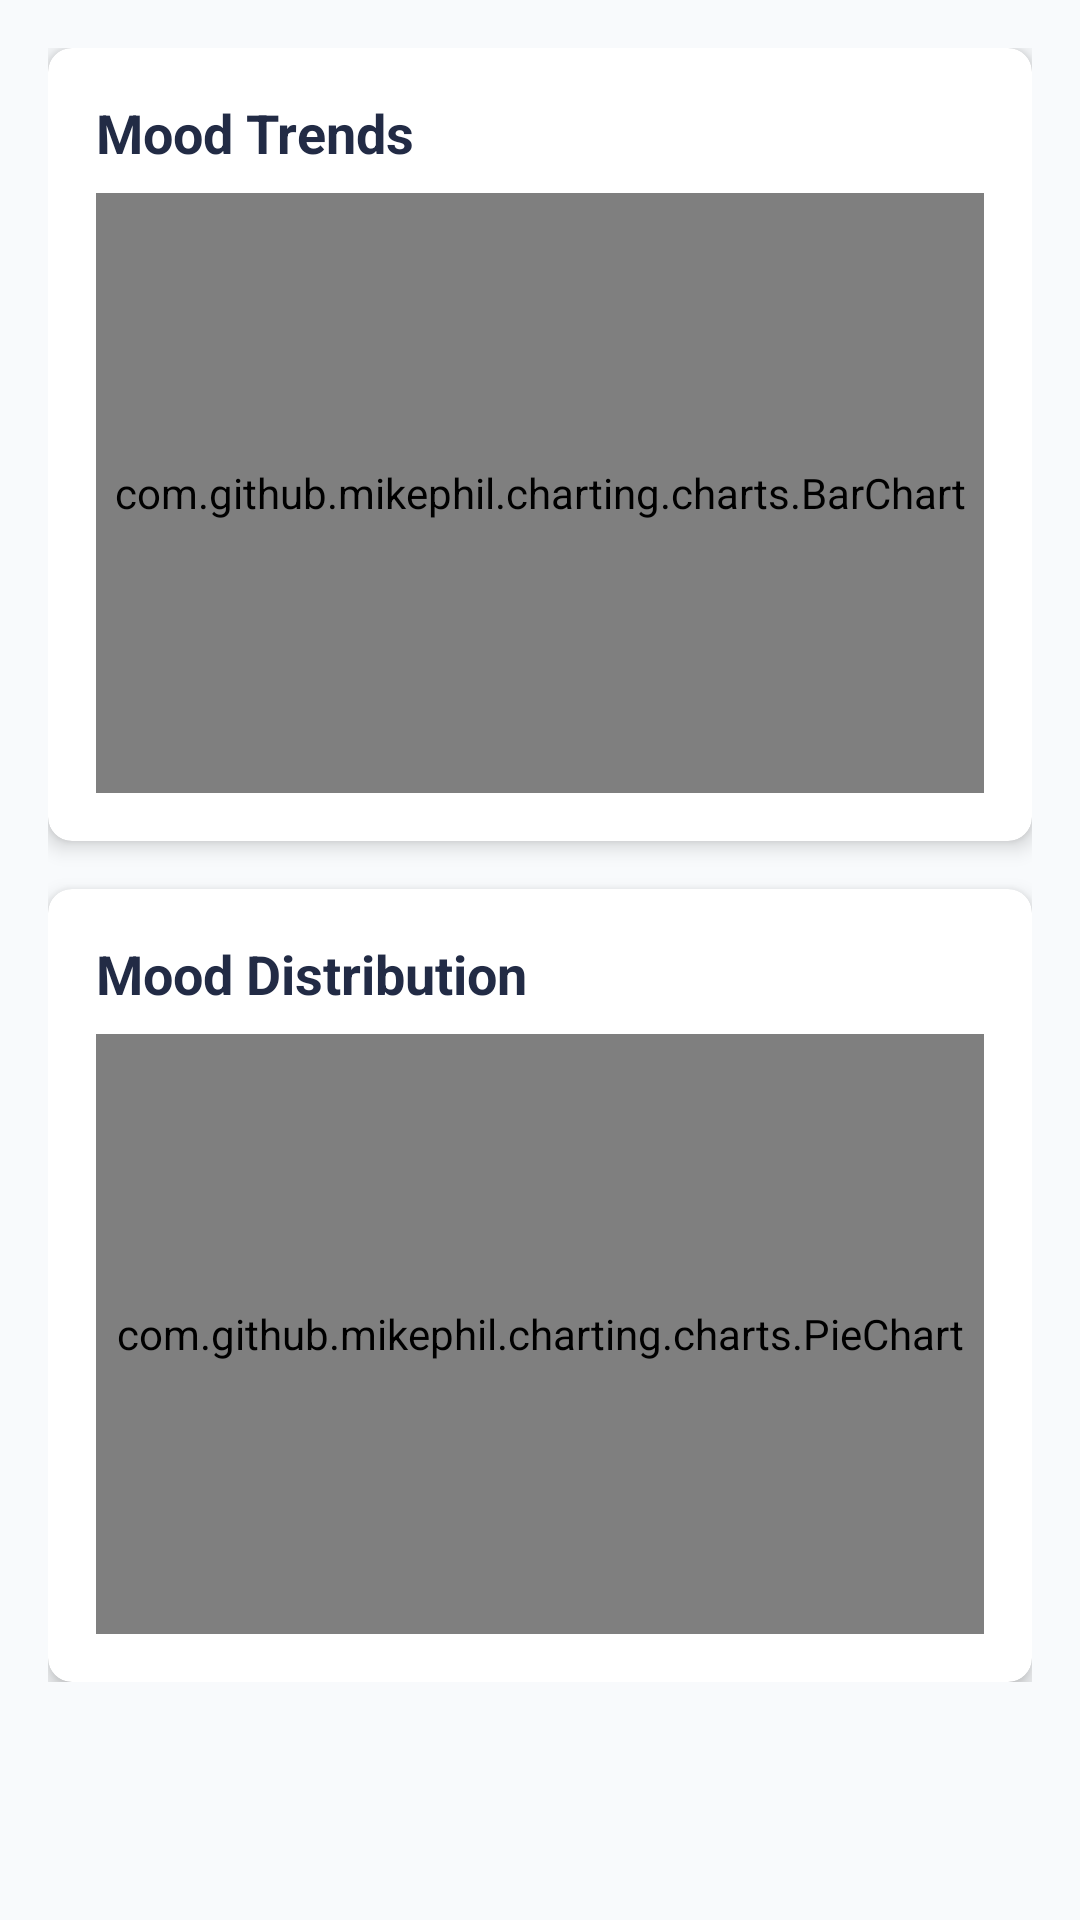

Here is an Android app screen rendered from its layout file. Give the layout XML and the strings, colors and styles it references.
<!-- AndroidManifest.xml: application theme Theme.MoodLog -->
<!-- res/layout/fragment_analytics.xml -->
<?xml version="1.0" encoding="utf-8"?>
<ScrollView xmlns:android="http://schemas.android.com/apk/res/android"
    android:layout_width="match_parent"
    android:layout_height="match_parent"
    xmlns:app="http://schemas.android.com/apk/res-auto"
    android:padding="16dp"
    android:background="@color/background">

    <LinearLayout
        android:layout_width="match_parent"
        android:layout_height="wrap_content"
        android:orientation="vertical"
        android:spacing="16dp">

        
        <androidx.cardview.widget.CardView
            android:layout_width="match_parent"
            android:layout_height="wrap_content"
            app:cardElevation="4dp"
            app:cardCornerRadius="8dp"
            android:layout_marginBottom="16dp">

            <LinearLayout
                android:layout_width="match_parent"
                android:layout_height="wrap_content"
                android:orientation="vertical"
                android:padding="16dp">

                <TextView
                    android:id="@+id/trendsTitle"
                    android:layout_width="wrap_content"
                    android:layout_height="wrap_content"
                    android:text="Mood Trends"
                    android:textSize="18sp"
                    android:textStyle="bold"
                    android:textColor="@color/primary_text"
                    android:layout_marginBottom="8dp"/>

                <com.github.mikephil.charting.charts.BarChart
                    android:id="@+id/barChart"
                    android:layout_width="match_parent"
                    android:layout_height="200dp"/>
            </LinearLayout>
        </androidx.cardview.widget.CardView>

        
        <androidx.cardview.widget.CardView
            android:layout_width="match_parent"
            android:layout_height="wrap_content"
            app:cardElevation="4dp"
            app:cardCornerRadius="8dp">

            <LinearLayout
                android:layout_width="match_parent"
                android:layout_height="wrap_content"
                android:orientation="vertical"
                android:padding="16dp">

                <TextView
                    android:id="@+id/distTitle"
                    android:layout_width="wrap_content"
                    android:layout_height="wrap_content"
                    android:text="Mood Distribution"
                    android:textSize="18sp"
                    android:textStyle="bold"
                    android:textColor="@color/primary_text"
                    android:layout_marginBottom="8dp"/>

                <com.github.mikephil.charting.charts.PieChart
                    android:id="@+id/pieChart"
                    android:layout_width="match_parent"
                    android:layout_height="200dp"/>
            </LinearLayout>
        </androidx.cardview.widget.CardView>
    </LinearLayout>
</ScrollView>
<!-- resources referenced by this layout -->
<resources>
  <color name="background">#F8FAFC</color>
  <color name="primary_text">#222B45</color>
  <style name="Theme.MoodLog" parent="Theme.Material3.DayNight.NoActionBar">
          <item name="colorPrimary">@color/primary</item>
          <item name="colorOnPrimary">@color/on_primary</item>
          <item name="android:colorBackground">@color/background</item>
          <item name="colorSurface">@color/surface</item>
          <item name="colorOnSurface">@color/on_surface</item>
  
          
          <item name="android:statusBarColor" tools:targetApi="l">@color/background</item>
          <item name="android:navigationBarColor" tools:targetApi="l">@color/background</item>
      </style>
  <color name="primary">#6366F1</color>
  <color name="on_primary">#FFFFFF</color>
  <color name="surface">#FFFFFF</color>
  <color name="on_surface">#1E293B</color>
</resources>
